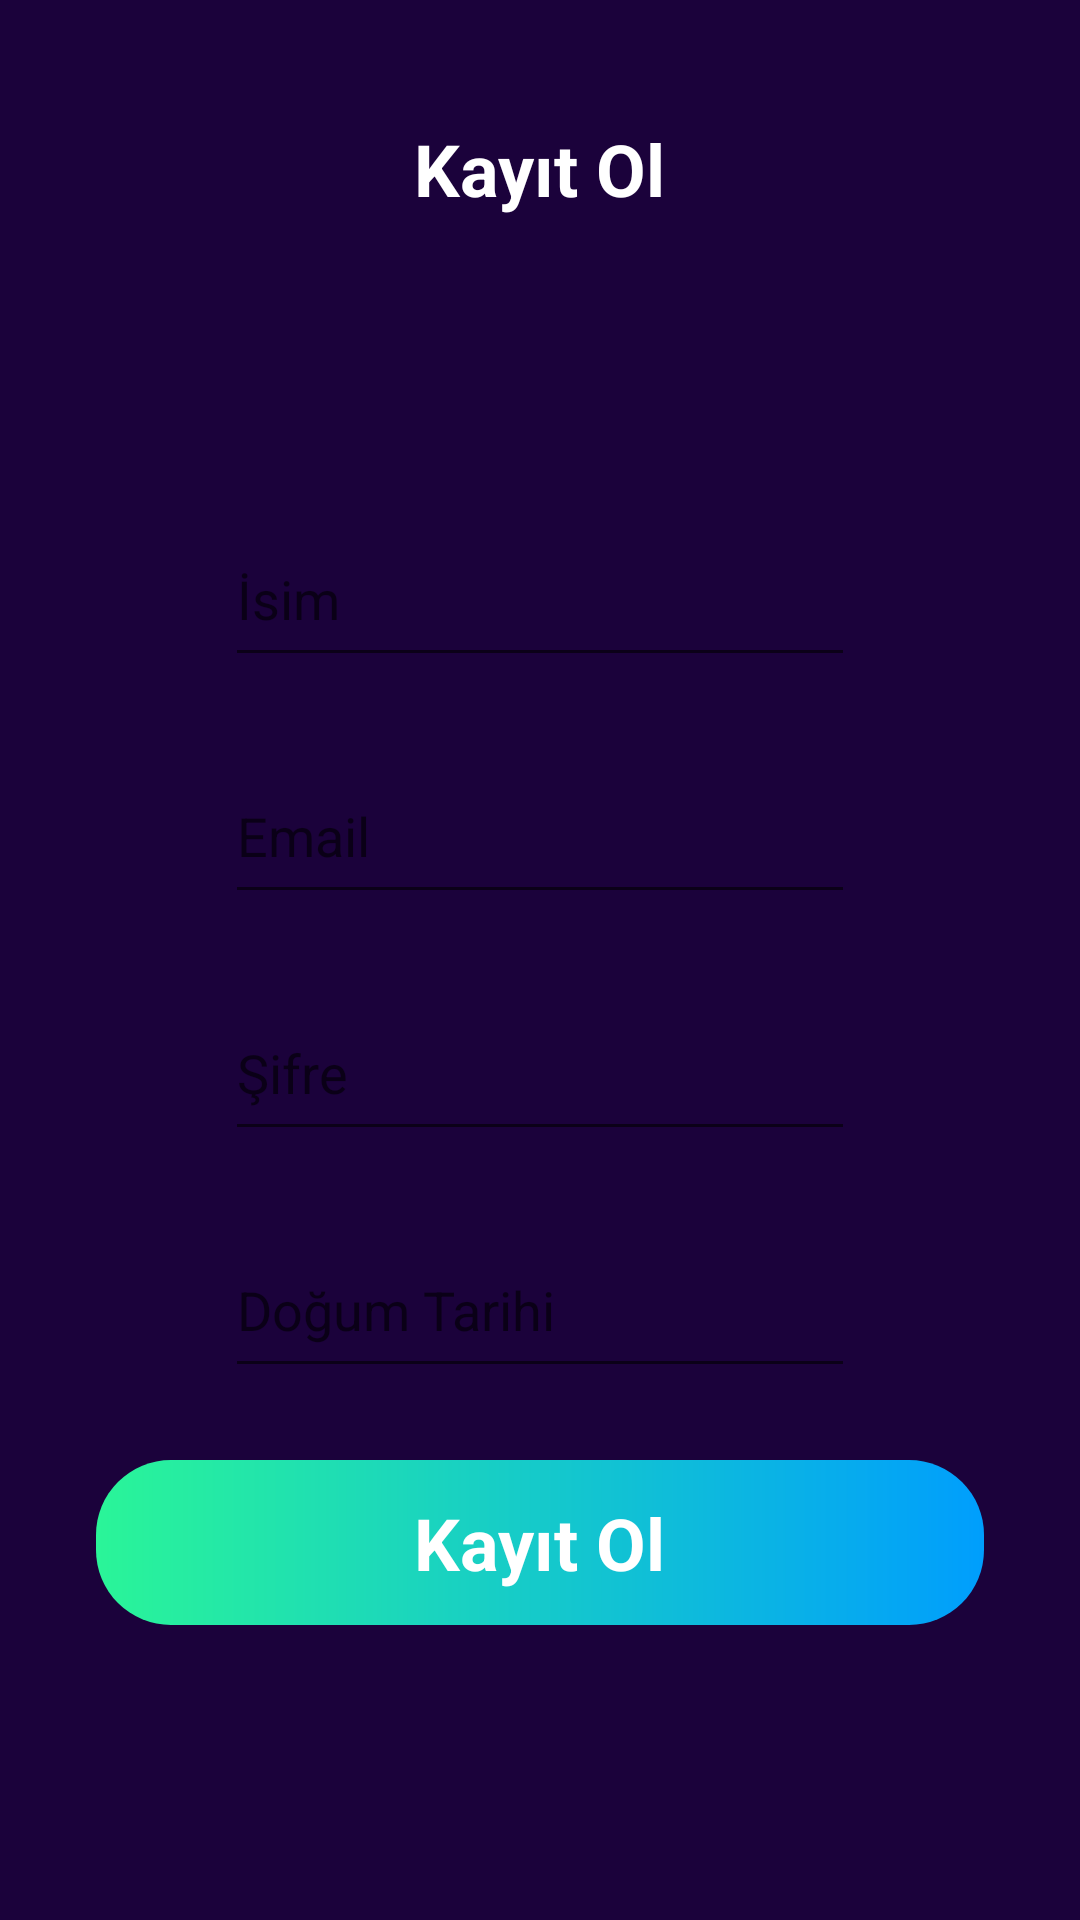

Reconstruct the res/layout file that produces this screen, plus the resources it refers to.
<!-- AndroidManifest.xml: application theme Theme.FirebaseGo -->
<!-- res/layout/signup_activity.xml -->
<?xml version="1.0" encoding="utf-8"?>
<androidx.constraintlayout.widget.ConstraintLayout xmlns:android="http://schemas.android.com/apk/res/android"
    xmlns:app="http://schemas.android.com/apk/res-auto"
    xmlns:tools="http://schemas.android.com/tools"
    android:layout_width="match_parent"
    android:layout_height="match_parent"
    android:background="@color/primary">
   


    <ImageView
        android:id="@+id/imageView9"
        android:layout_width="wrap_content"
        android:layout_height="wrap_content"
        android:layout_marginTop="40dp"
        app:layout_constraintEnd_toEndOf="parent"
        app:layout_constraintStart_toStartOf="parent"
        app:layout_constraintTop_toTopOf="parent"
        app:srcCompat="@drawable/signup_banner" />

    <TextView
        android:id="@+id/textView15"
        android:layout_width="wrap_content"
        android:layout_height="wrap_content"
        android:text="Kayıt Ol"
        android:textStyle="bold"
        android:textSize="24sp"
        android:textColor="#FFF"
        app:layout_constraintEnd_toEndOf="parent"
        app:layout_constraintStart_toStartOf="parent"
        app:layout_constraintTop_toBottomOf="@+id/imageView9" />

    <LinearLayout
        android:layout_width="match_parent"
        android:layout_height="0dp"
        android:layout_marginStart="32dp"
        android:layout_marginEnd="32dp"
        android:gravity="center_vertical"
        android:orientation="vertical"
        app:layout_constraintBottom_toBottomOf="parent"
        app:layout_constraintEnd_toEndOf="parent"
        app:layout_constraintStart_toStartOf="parent"
        app:layout_constraintTop_toBottomOf="@+id/textView15">

        <androidx.constraintlayout.widget.ConstraintLayout
            android:layout_width="match_parent"
            android:layout_height="55dp"
            android:layout_marginTop="12dp"
            android:layout_marginBottom="12dp"
            android:background="@drawable/button_background_green2">

            <EditText
                android:id="@+id/editTextTextPersonName2"
                android:layout_width="wrap_content"
                android:layout_height="55dp"
                android:ems="10"
                android:hint="İsim"
                android:inputType="textPersonName"
                app:layout_constraintBottom_toBottomOf="parent"
                app:layout_constraintEnd_toEndOf="parent"
                app:layout_constraintStart_toStartOf="parent"
                app:layout_constraintTop_toTopOf="parent" />
        </androidx.constraintlayout.widget.ConstraintLayout>

        <androidx.constraintlayout.widget.ConstraintLayout
            android:layout_width="match_parent"
            android:layout_height="55dp"
            android:layout_marginTop="12dp"
            android:layout_marginBottom="12dp"
            android:background="@drawable/button_background_green2">

            <EditText
                android:id="@+id/editTextTextPersonName3"
                android:layout_width="wrap_content"
                android:layout_height="55dp"
                android:ems="10"
                android:hint="Email"
                android:inputType="textPersonName"
                app:layout_constraintBottom_toBottomOf="parent"
                app:layout_constraintEnd_toEndOf="parent"
                app:layout_constraintStart_toStartOf="parent"
                app:layout_constraintTop_toTopOf="parent" />
        </androidx.constraintlayout.widget.ConstraintLayout>

        <androidx.constraintlayout.widget.ConstraintLayout
            android:layout_width="match_parent"
            android:layout_height="55dp"
            android:layout_marginTop="12dp"
            android:layout_marginBottom="12dp"
            android:background="@drawable/button_background_green2">

            <EditText
                android:id="@+id/editTextTextPassword"
                android:layout_width="wrap_content"
                android:layout_height="55dp"
                android:ems="10"
                android:hint="Şifre"
                android:inputType="textPassword"
                app:layout_constraintBottom_toBottomOf="parent"
                app:layout_constraintEnd_toEndOf="parent"
                app:layout_constraintStart_toStartOf="parent"
                app:layout_constraintTop_toTopOf="parent" />
        </androidx.constraintlayout.widget.ConstraintLayout>

        <androidx.constraintlayout.widget.ConstraintLayout
            android:layout_width="match_parent"
            android:layout_height="55dp"
            android:layout_marginTop="12dp"
            android:layout_marginBottom="12dp"
            android:background="@drawable/button_background_green2">

            <EditText
                android:id="@+id/editTextDate"
                android:layout_width="wrap_content"
                android:layout_height="55dp"
                android:ems="10"
                android:hint="Doğum Tarihi"
                android:inputType="date"
                app:layout_constraintBottom_toBottomOf="parent"
                app:layout_constraintEnd_toEndOf="parent"
                app:layout_constraintStart_toStartOf="parent"
                app:layout_constraintTop_toTopOf="parent" />
        </androidx.constraintlayout.widget.ConstraintLayout>

        <androidx.constraintlayout.widget.ConstraintLayout
            android:id="@+id/KayitButon"
            android:layout_width="match_parent"
            android:layout_height="55dp"
            android:layout_marginTop="12dp"
            android:layout_marginBottom="12dp"
            android:background="@drawable/costum_button"
            android:onClick="KayitTik">

            <TextView
                android:id="@+id/textView22"
                android:layout_width="wrap_content"
                android:layout_height="wrap_content"
                android:text="Kayıt Ol"
                android:textColor="#fff"
                android:textSize="24sp"
                android:textStyle="bold"
                app:layout_constraintBottom_toBottomOf="parent"
                app:layout_constraintEnd_toEndOf="parent"
                app:layout_constraintStart_toStartOf="parent"
                app:layout_constraintTop_toTopOf="parent" />
        </androidx.constraintlayout.widget.ConstraintLayout>
    </LinearLayout>

</androidx.constraintlayout.widget.ConstraintLayout>
<!-- resources referenced by this layout -->
<resources>
  <color name="primary">#1B023B</color>
  <!-- drawable costum_button (drawable) -->
  <?xml version="1.0" encoding="utf-8"?>
  <shape xmlns:android="http://schemas.android.com/apk/res/android" android:shape="rectangle">
  
      <gradient android:startColor="#2AF598" android:endColor="#009EFD" android:type="linear"/>
      <corners android:radius="25dp"/>
  
  </shape>
  <style name="Theme.FirebaseGo" parent="Theme.MaterialComponents.Light.NoActionBar">
          
          <item name="colorPrimary">@color/purple_500</item>
          <item name="colorPrimaryVariant">@color/purple_700</item>
          <item name="colorOnPrimary">@color/white</item>
          
          <item name="colorSecondary">@color/teal_200</item>
          <item name="colorSecondaryVariant">@color/teal_700</item>
          <item name="colorOnSecondary">@color/black</item>
          
          <item name="android:statusBarColor">?attr/colorPrimaryVariant</item>
          
      </style>
  <color name="purple_500">#FF6200EE</color>
  <color name="purple_700">#FF3700B3</color>
  <color name="white">#FFFFFFFF</color>
  <color name="teal_200">#FF03DAC5</color>
  <color name="teal_700">#FF018786</color>
  <color name="black">#FF000000</color>
</resources>
